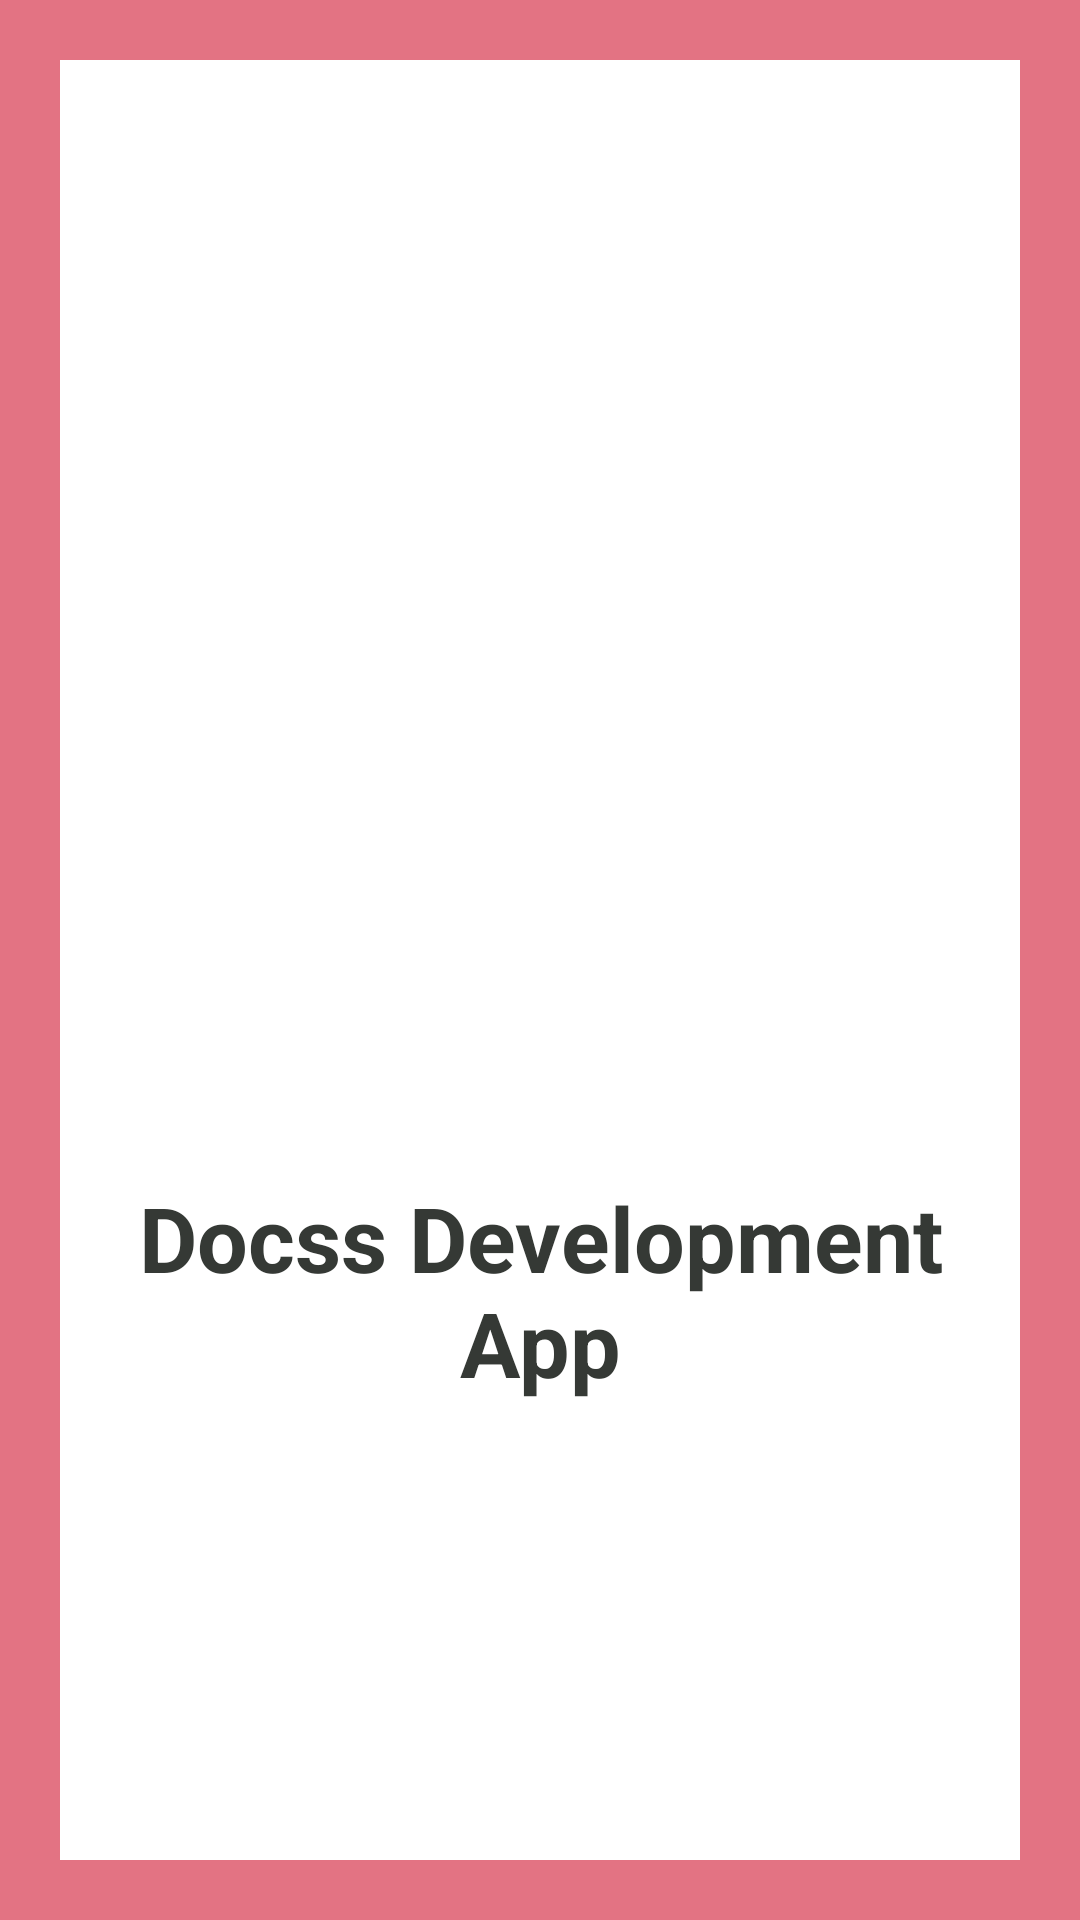

Android layout source for this screen:
<!-- AndroidManifest.xml: application theme Theme.DocssDevelomentApp -->
<!-- res/layout/activity_splash_screen.xml -->
<?xml version="1.0" encoding="utf-8"?>
<LinearLayout xmlns:android="http://schemas.android.com/apk/res/android"
    xmlns:app="http://schemas.android.com/apk/res-auto"
    xmlns:tools="http://schemas.android.com/tools"
    android:layout_width="match_parent"
    android:layout_height="match_parent"
    android:orientation="vertical"
    android:background="#E37383"
    android:padding="20dp"
    android:gravity="center_vertical"
    tools:context=".SplashScreenActivity">

    <LinearLayout
        android:layout_width="match_parent"
        android:layout_height="match_parent"
        android:gravity="center_vertical"
        android:background="#fff"
        android:orientation="vertical">

        <ImageView
            android:id="@+id/logo"
            android:layout_width="300dp"
            android:layout_height="200dp"
            android:layout_gravity="center"
            android:layout_marginTop="20dp"
            android:src="@drawable/applogo"/>
        <TextView
            android:id="@+id/title"
            android:text="Docss Development App"
            android:textColor="#353935"
            android:textSize="30sp"
            android:textStyle="bold"
            android:gravity="center"
            android:layout_marginStart="20dp"
            android:layout_marginEnd="20dp"
            android:layout_width="match_parent"
            android:layout_height="wrap_content"/>


    </LinearLayout>

</LinearLayout>
<!-- resources referenced by this layout -->
<resources>
  <style name="Theme.DocssDevelomentApp" parent="Theme.MaterialComponents.DayNight.NoActionBar">
          
          <item name="colorPrimary">@color/purple_500</item>
          <item name="colorPrimaryVariant">@color/purple_700</item>
          <item name="colorOnPrimary">@color/white</item>
          
          <item name="colorSecondary">@color/teal_200</item>
          <item name="colorSecondaryVariant">@color/teal_700</item>
          <item name="colorOnSecondary">@color/black</item>
          
          <item name="android:statusBarColor" tools:targetApi="l">?attr/colorPrimaryVariant</item>
          
      </style>
  <!-- not gathered from this repository: default colours our renderer supplied (Android Studio template values) -->
  <color name="purple_500">#FF6200EE</color>
  <color name="purple_700">#FF3700B3</color>
  <color name="teal_200">#FF03DAC5</color>
  <color name="teal_700">#FF018786</color>
  <color name="black">#FF000000</color>
  <color name="white">#FFFFFFFF</color>
</resources>
